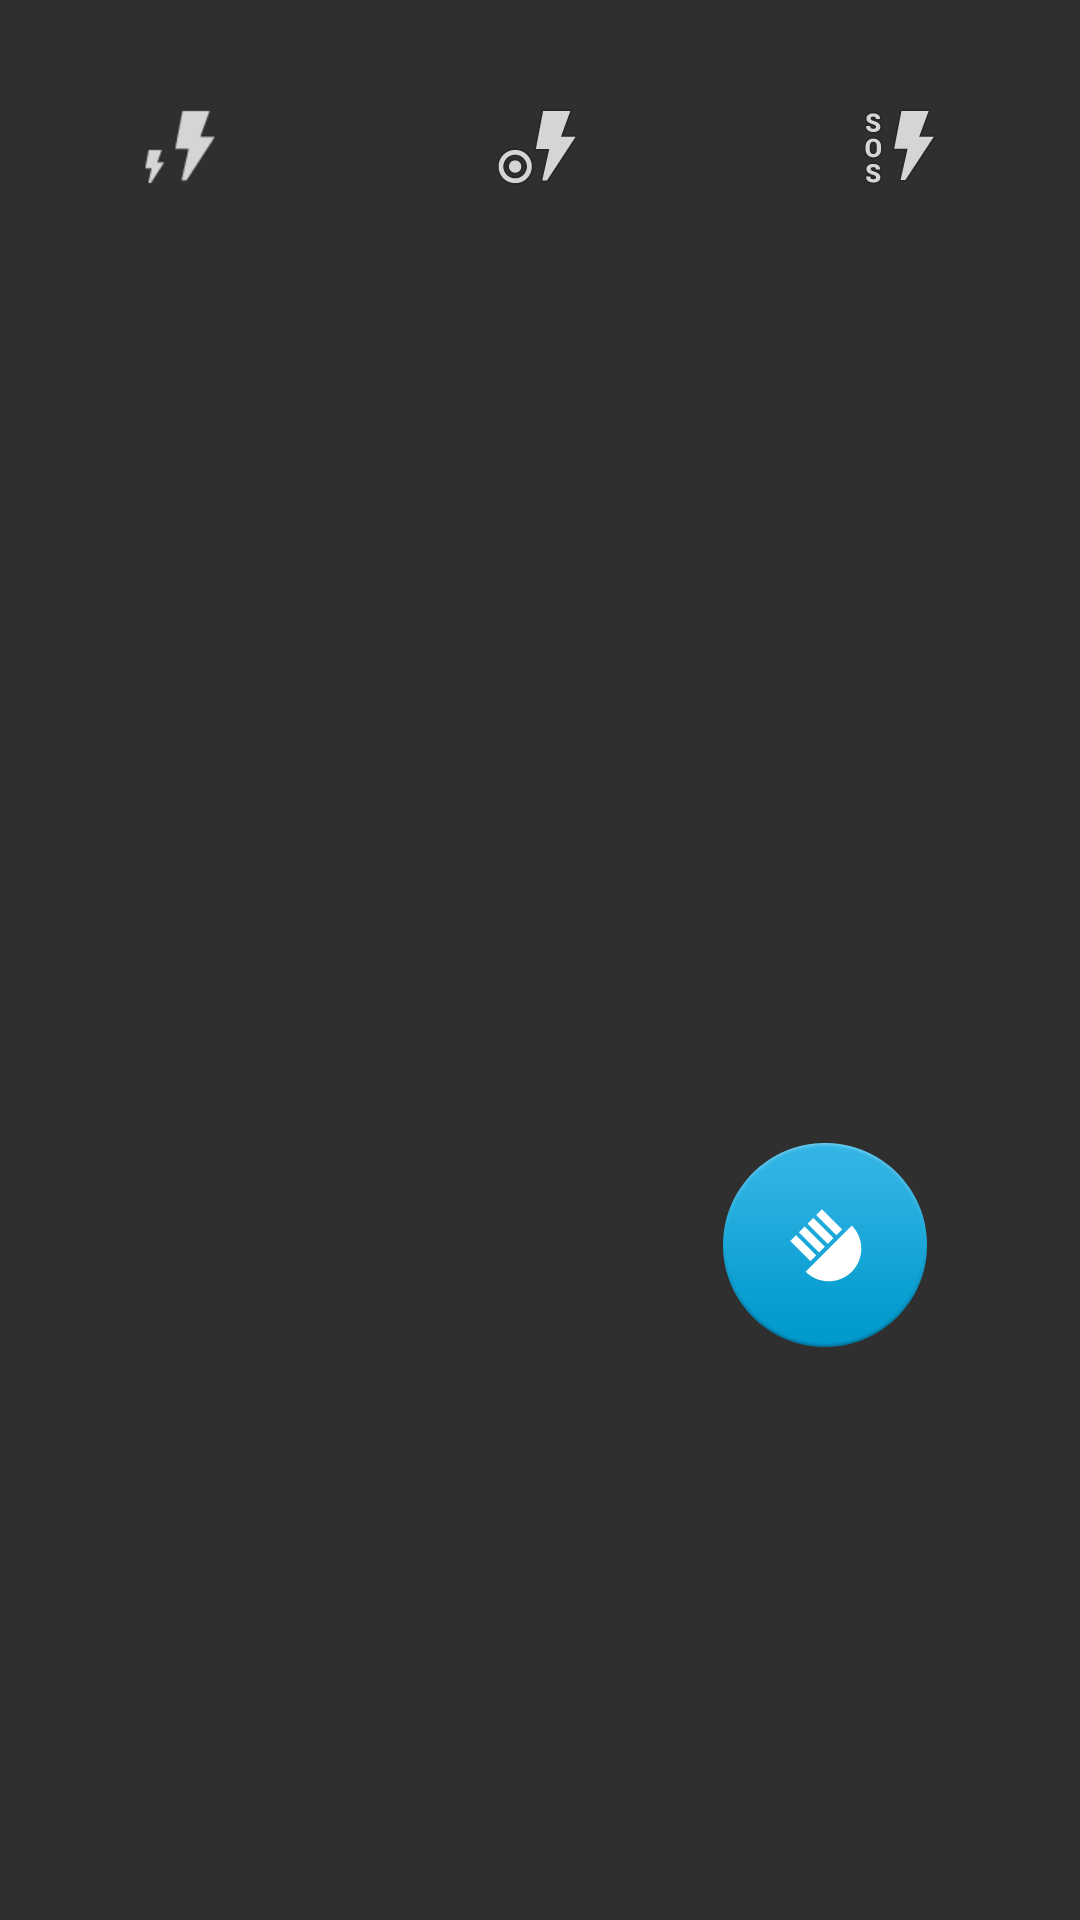

This screen was rendered from an Android layout file. Write that file and the resources it references.
<!-- AndroidManifest.xml: activity theme AppTheme.translucent -->
<!-- res/layout/activity_light.xml -->
<RelativeLayout xmlns:android="http://schemas.android.com/apk/res/android"
    xmlns:tools="http://schemas.android.com/tools"
    android:id="@+id/light_container"
    android:background="#d0000000"
    android:layout_width="match_parent"
    android:layout_height="match_parent"
    tools:context="baiya.flashlight.LightActivity">
    <LinearLayout
        android:baselineAligned="false"
        android:gravity="center_vertical"
        android:orientation="horizontal"
        android:layout_marginTop="25dip"
        android:layout_width="match_parent"
        android:layout_height="48dip">
        <LinearLayout
            android:gravity="center"
            android:layout_weight="1"
            android:layout_width="0.0dip"
            android:layout_height="wrap_content">
            <ImageView
                android:layout_gravity="center"
                android:id="@+id/light_flick"
                android:background="@drawable/flash_flick_btn"
                android:layout_width="wrap_content"
                android:layout_height="wrap_content" />
            </LinearLayout>
        <LinearLayout
            android:gravity="center"
            android:layout_weight="1"
            android:layout_width="0.0dip"
            android:layout_height="wrap_content">
            <ImageView
                android:layout_gravity="center"
                android:id="@+id/light_touch"
                android:background="@drawable/flash_touch_btn"
                android:layout_width="wrap_content"
                android:layout_height="wrap_content" />
            </LinearLayout>
        <LinearLayout
            android:gravity="center"
            android:layout_weight="1"
            android:layout_width="0.0dip"
            android:layout_height="wrap_content">
            <ImageView
                android:layout_gravity="center"
                android:id="@+id/light_sos"
                android:background="@drawable/flash_sos_btn"
                android:layout_width="wrap_content"
                android:layout_height="wrap_content" />
        </LinearLayout>
    </LinearLayout>
    <baiya.flashlight.views.VerticalSeekBar
        android:visibility="gone"
        android:id="@+id/light_bar_right"
        android:layout_marginLeft="16.0dip"
        android:layout_alignParentLeft="true"
        android:layout_centerVertical="true"
        android:layout_width="wrap_content"
        android:layout_height="300.0dip" />
    <FrameLayout
        android:visibility="gone"
        android:id="@+id/light_touch_tips"
        android:layout_width="fill_parent"
        android:layout_height="fill_parent">
        <ImageView
            android:layout_gravity="center"
            android:src="@drawable/tips"
            android:layout_width="178.0dip"
            android:layout_height="wrap_content" />
        </FrameLayout>
    <ImageView
        android:id="@+id/te_screen_center"
        android:scaleType="center"
        android:layout_centerInParent="true"
        android:layout_width="122.0dip"
        android:layout_height="122.0dip" />
    <ImageButton
        android:id="@+id/light_close"
        android:background="@drawable/te_flash_btn_on"
        android:src="@drawable/ic_flash_on"
        android:scaleType="center"
        android:layout_toRightOf="@id/te_screen_center"
        android:layout_below="@id/te_screen_center"
        android:layout_width="68.0dip"
        android:layout_height="68.0dip" />
</RelativeLayout>
<!-- resources referenced by this layout -->
<resources>
  <!-- drawable flash_flick_btn (drawable) -->
  <?xml version="1.0" encoding="utf-8"?>
  <selector xmlns:android="http://schemas.android.com/apk/res/android">
  
      <item android:state_selected="true" android:drawable="@drawable/ic_flashing_turnon"/>
      <item android:drawable="@drawable/ic_flashing_turnoff"/>
  
  </selector>
  <!-- drawable flash_sos_btn (drawable) -->
  <?xml version="1.0" encoding="utf-8"?>
  <selector xmlns:android="http://schemas.android.com/apk/res/android">
      <item android:state_selected="true" android:drawable="@drawable/ic_sosflash_turnon" />
      <item android:drawable="@drawable/ic_sosflash_turnoff"/>
  </selector>
  <!-- drawable flash_touch_btn (drawable) -->
  <?xml version="1.0" encoding="utf-8"?>
  <selector xmlns:android="http://schemas.android.com/apk/res/android">
      <item android:state_selected="true" android:drawable="@drawable/ic_touchflash_turnon" />
      <item android:drawable="@drawable/ic_touchflash_turnoff"/>
  </selector>
  <!-- drawable ic_flash_on: png bitmap (drawable-480dpi, 926 bytes) -->
  <!-- drawable te_flash_btn_on (drawable) -->
  <?xml version="1.0" encoding="utf-8"?>
  <selector android:dither="true"
    xmlns:android="http://schemas.android.com/apk/res/android">
      <item android:state_window_focused="false" android:drawable="@drawable/btn_flash_on" />
      <item android:state_pressed="true" android:drawable="@drawable/btn_flash_on_pressed" />
      <item android:state_focused="true" android:drawable="@drawable/btn_flash_on_pressed" />
      <item android:drawable="@drawable/btn_flash_on" />
  </selector>
  <!-- drawable tips: png bitmap (drawable-hdpi, 5797 bytes) -->
  <style name="AppTheme.translucent" parent="android:Theme.Translucent.NoTitleBar">
          <item name="android:windowContentOverlay">@null</item>
          <item name="android:seekBarStyle">@style/Holo.SeekBar</item>
      </style>
  <!-- drawable ic_flashing_turnon: png bitmap (drawable-480dpi, 1020 bytes) -->
  <!-- drawable ic_flashing_turnoff: png bitmap (drawable-hdpi, 599 bytes) -->
  <!-- drawable ic_sosflash_turnon: png bitmap (drawable-480dpi, 1399 bytes) -->
  <!-- drawable ic_sosflash_turnoff: png bitmap (drawable-hdpi, 736 bytes) -->
  <!-- drawable ic_touchflash_turnon: png bitmap (drawable-480dpi, 1289 bytes) -->
  <!-- drawable ic_touchflash_turnoff: png bitmap (drawable-480dpi, 1289 bytes) -->
  <!-- drawable btn_flash_on: png bitmap (drawable-480dpi, 7694 bytes) -->
  <!-- drawable btn_flash_on_pressed: png bitmap (drawable-480dpi, 7749 bytes) -->
  <style name="Holo.SeekBar" parent="android:Widget.SeekBar">
          <item name="android:paddingLeft">16.0dip</item>
          <item name="android:paddingRight">16.0dip</item>
          <item name="android:focusable">true</item>
          <item name="android:maxHeight">13.0dip</item>
          <item name="android:indeterminateOnly">false</item>
          <item name="android:indeterminateDrawable">@drawable/scrubber_progress_horizontal_holo_dark</item>
          <item name="android:progressDrawable">@drawable/scrubber_progress_horizontal_holo_dark</item>
          <item name="android:minHeight">13.0dip</item>
          <item name="android:thumb">@drawable/scrubber_control_selector_holo</item>
          <item name="android:thumbOffset">16.0dip</item>
      </style>
</resources>
